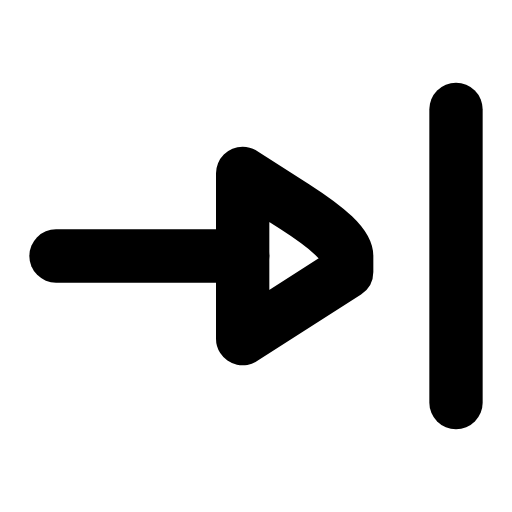
t = 0.00 s
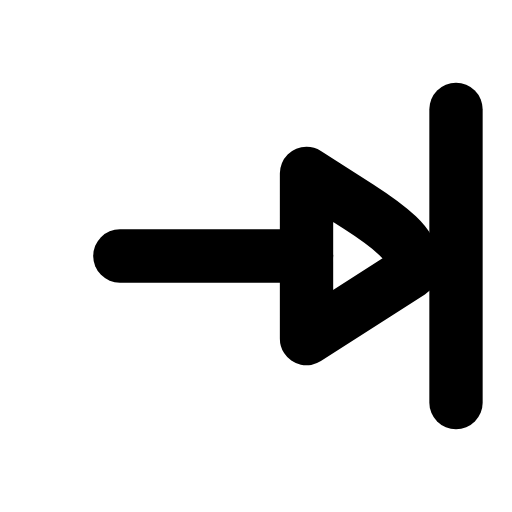
t = 0.21 s
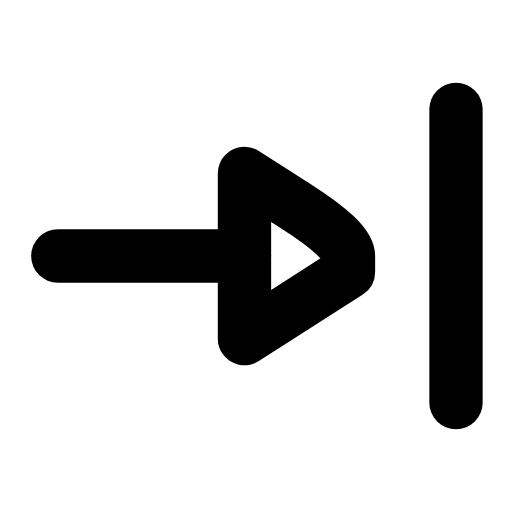
t = 0.42 s
t = 0.61 s: frame unchanged from t = 0.00 s, image omitted
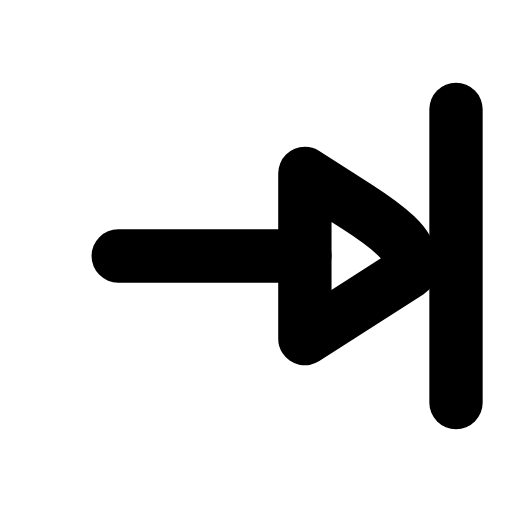
t = 0.84 s
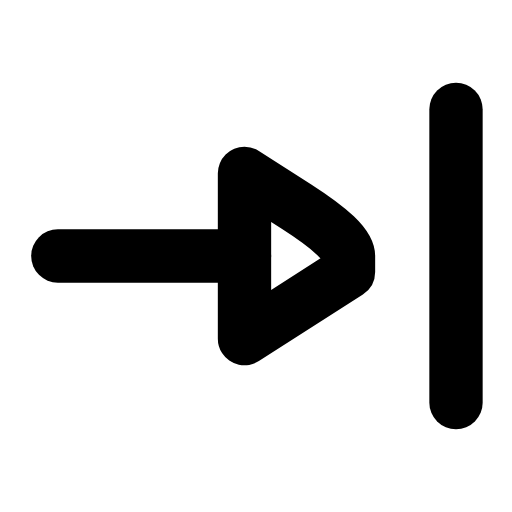
t = 1.03 s

The animated SVG that drew these frames (rendered in a browser with its animation timeline set to each time). Animation: 1 SMIL element (animateTransform=1); one cycle of 1.25 s, repeats indefinitely.

<svg xmlns="http://www.w3.org/2000/svg" width="24" height="24" viewBox="0 0 24 24" fill="none"><g transform="translate(-3 -3) scale(1.25)"><g><animateTransform attributeName="transform" type="translate" values="0 0;2.4 0;0 0;0 0;2.4 0;0 0;0 0" keyTimes="0;0.225;0.45;0.6;0.75;0.9;1" dur="1.25s" repeatCount="indefinite" calcMode="spline" keySplines="0.16 1 0.3 1;0.16 1 0.3 1;0.16 1 0.3 1;0.16 1 0.3 1;0.16 1 0.3 1;0.16 1 0.3 1"/><line stroke="currentColor" stroke-width="2" stroke-linecap="round" stroke-linejoin="round" fill="none" x1="4.5" y1="12" x2="11.5" y2="12"></line><path stroke="currentColor" stroke-width="2" stroke-linecap="round" stroke-linejoin="round" fill="none" d="M11.5 8.9L13.45 10.15Q15.4 11.4 15.4 12L15.4 12.6L11.5 15.1Z"></path></g><line stroke="currentColor" stroke-width="2" stroke-linecap="round" stroke-linejoin="round" fill="none" x1="19.5" y1="6.5" x2="19.5" y2="17.5"></line></g></svg>
